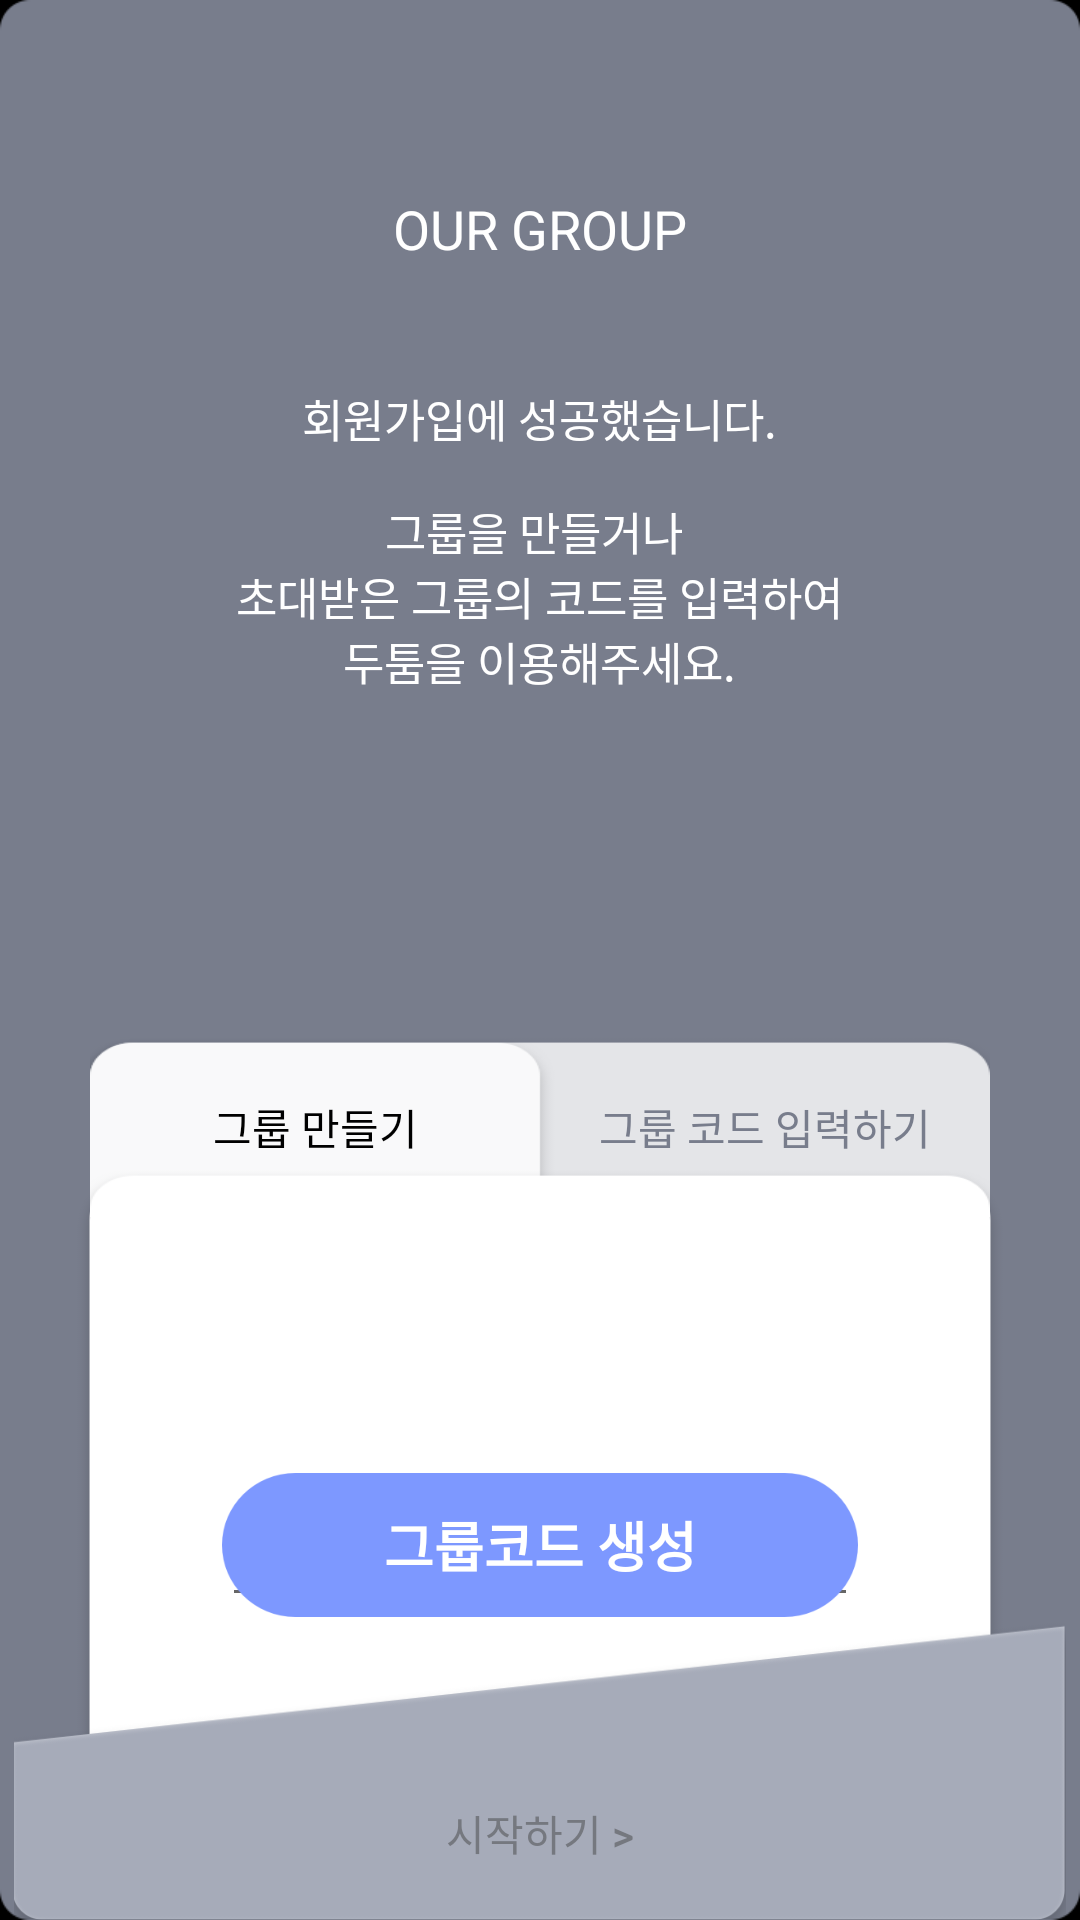

Produce the Android XML layout that renders to this screen, including the resource entries it uses.
<!-- AndroidManifest.xml: application theme AppTheme -->
<!-- res/layout/fragment_invite_member.xml -->
<?xml version="1.0" encoding="utf-8"?>
<LinearLayout xmlns:android="http://schemas.android.com/apk/res/android"
    android:orientation="vertical"
    android:layout_width="match_parent"
    android:layout_height="match_parent"
    android:background="@drawable/signup_bg01">
    <RelativeLayout
        android:layout_width="match_parent"
        android:layout_height="match_parent">
        <TextView
            android:id="@+id/tvOurGroupTitle"
            android:layout_width="wrap_content"
            android:layout_height="wrap_content"
            android:text="OUR GROUP"
            android:textSize="18sp"
            android:textColor="#FFFFFF"
            android:layout_marginTop="64dp"
            android:layout_centerHorizontal="true"/>
        <TextView
            android:id="@+id/label1"
            android:layout_width="wrap_content"
            android:layout_height="wrap_content"
            android:layout_below="@id/tvOurGroupTitle"
            android:text="@string/msg_signup_complete"
            android:textSize="15sp"
            android:textColor="#FFFFFF"
            android:gravity="center"
            android:layout_marginTop="40dp"
            android:layout_centerHorizontal="true"/>
        <TextView
            android:id="@+id/label2"
            android:layout_width="wrap_content"
            android:layout_height="wrap_content"
            android:layout_below="@id/label1"
            android:text="@string/msg_guide_groupcode"
            android:textSize="15sp"
            android:gravity="center"
            android:textColor="#FFFFFF"
            android:layout_marginTop="16dp"
            android:layout_centerHorizontal="true"/>
        <RelativeLayout
            android:id="@+id/card"
            android:layout_width="310dp"
            android:layout_height="250dp"
            android:background="@drawable/bg_card"
            android:padding="24dp"
            android:layout_centerHorizontal="true"
            android:layout_alignParentBottom="true">

            <EditText
                android:id="@+id/editTextGroupCode"
                android:layout_width="240dp"
                android:layout_height="48dp"
                android:layout_margin="25dp"
                android:layout_centerInParent="true"
                android:layout_below="@id/label"
                android:textAppearance="?android:attr/textAppearanceLarge"
                android:textColor="@color/color_bill_text_partner"
                android:textSize="18sp"
                android:hint="그룹 코드를 입력 하세요." />

            <Button
                android:id="@+id/btnCopyInviteCode"
                android:layout_width="240dp"
                android:layout_height="48dp"
                android:layout_margin="25dp"
                android:layout_centerInParent="true"
                android:gravity="center"
                android:background="@drawable/join_bt_bg"
                android:text="그룹코드 생성"
                android:textSize="18sp"
                android:textStyle="bold"
                android:textColor="#FFFFFF"/>

        </RelativeLayout>

        <LinearLayout
            android:id="@+id/llTabs"
            android:layout_width="300dp"
            android:layout_height="60dp"
            android:layout_above="@id/card"
            android:layout_centerHorizontal="true"
            android:layout_marginBottom="-16dp"
            android:background="@drawable/group_code_left_select">
            <TextView
                android:id="@+id/textViewMakeGroup"
                android:layout_width="0dp"
                android:layout_weight="0.5"
                android:layout_height="match_parent"
                android:gravity="center"
                android:text="그룹 만들기"
                android:textColor="#000000"
                />
            <TextView
                android:id="@+id/textViewSignInGroup"
                android:layout_width="0dp"
                android:layout_weight="0.5"
                android:text="그룹 코드 입력하기"
                android:gravity="center"
                android:textColor="#787D8C"
                android:layout_height="match_parent" />
        </LinearLayout>

        <ImageView
            android:layout_width="match_parent"
            android:layout_height="100dp"
            android:layout_alignParentBottom="true"
            android:src="@drawable/bg_sliced"/>

        <Button
            android:id="@+id/btnStartService"
            android:layout_width="wrap_content"
            android:layout_height="wrap_content"
            android:padding="4dp"
            android:gravity="center"
            android:background="@null"
            android:textSize="14sp"
            android:textColor="#75787F"
            android:layout_margin="5dp"
            android:layout_alignParentBottom="true"
            android:layout_centerHorizontal="true"
            android:text="시작하기 >"/>

    </RelativeLayout>
</LinearLayout>
<!-- resources referenced by this layout -->
<resources>
  <color name="color_bill_text_partner">#FF32689B</color>
  <!-- drawable bg_card: png bitmap (drawable-hdpi, 1361 bytes) -->
  <!-- drawable bg_sliced: png bitmap (drawable-hdpi, 8395 bytes) -->
  <!-- drawable group_code_left_select: png bitmap (drawable-xhdpi, 5560 bytes) -->
  <!-- drawable join_bt_bg: png bitmap (drawable-hdpi, 2932 bytes) -->
  <string name="msg_guide_groupcode">그룹을 만들거나 \n초대받은 그룹의 코드를 입력하여\n두툼을 이용해주세요.</string>
  <string name="msg_signup_complete">회원가입에 성공했습니다.</string>
  <style name="AppTheme" parent="Theme.AppCompat.Light.DarkActionBar">
          
      </style>
</resources>
